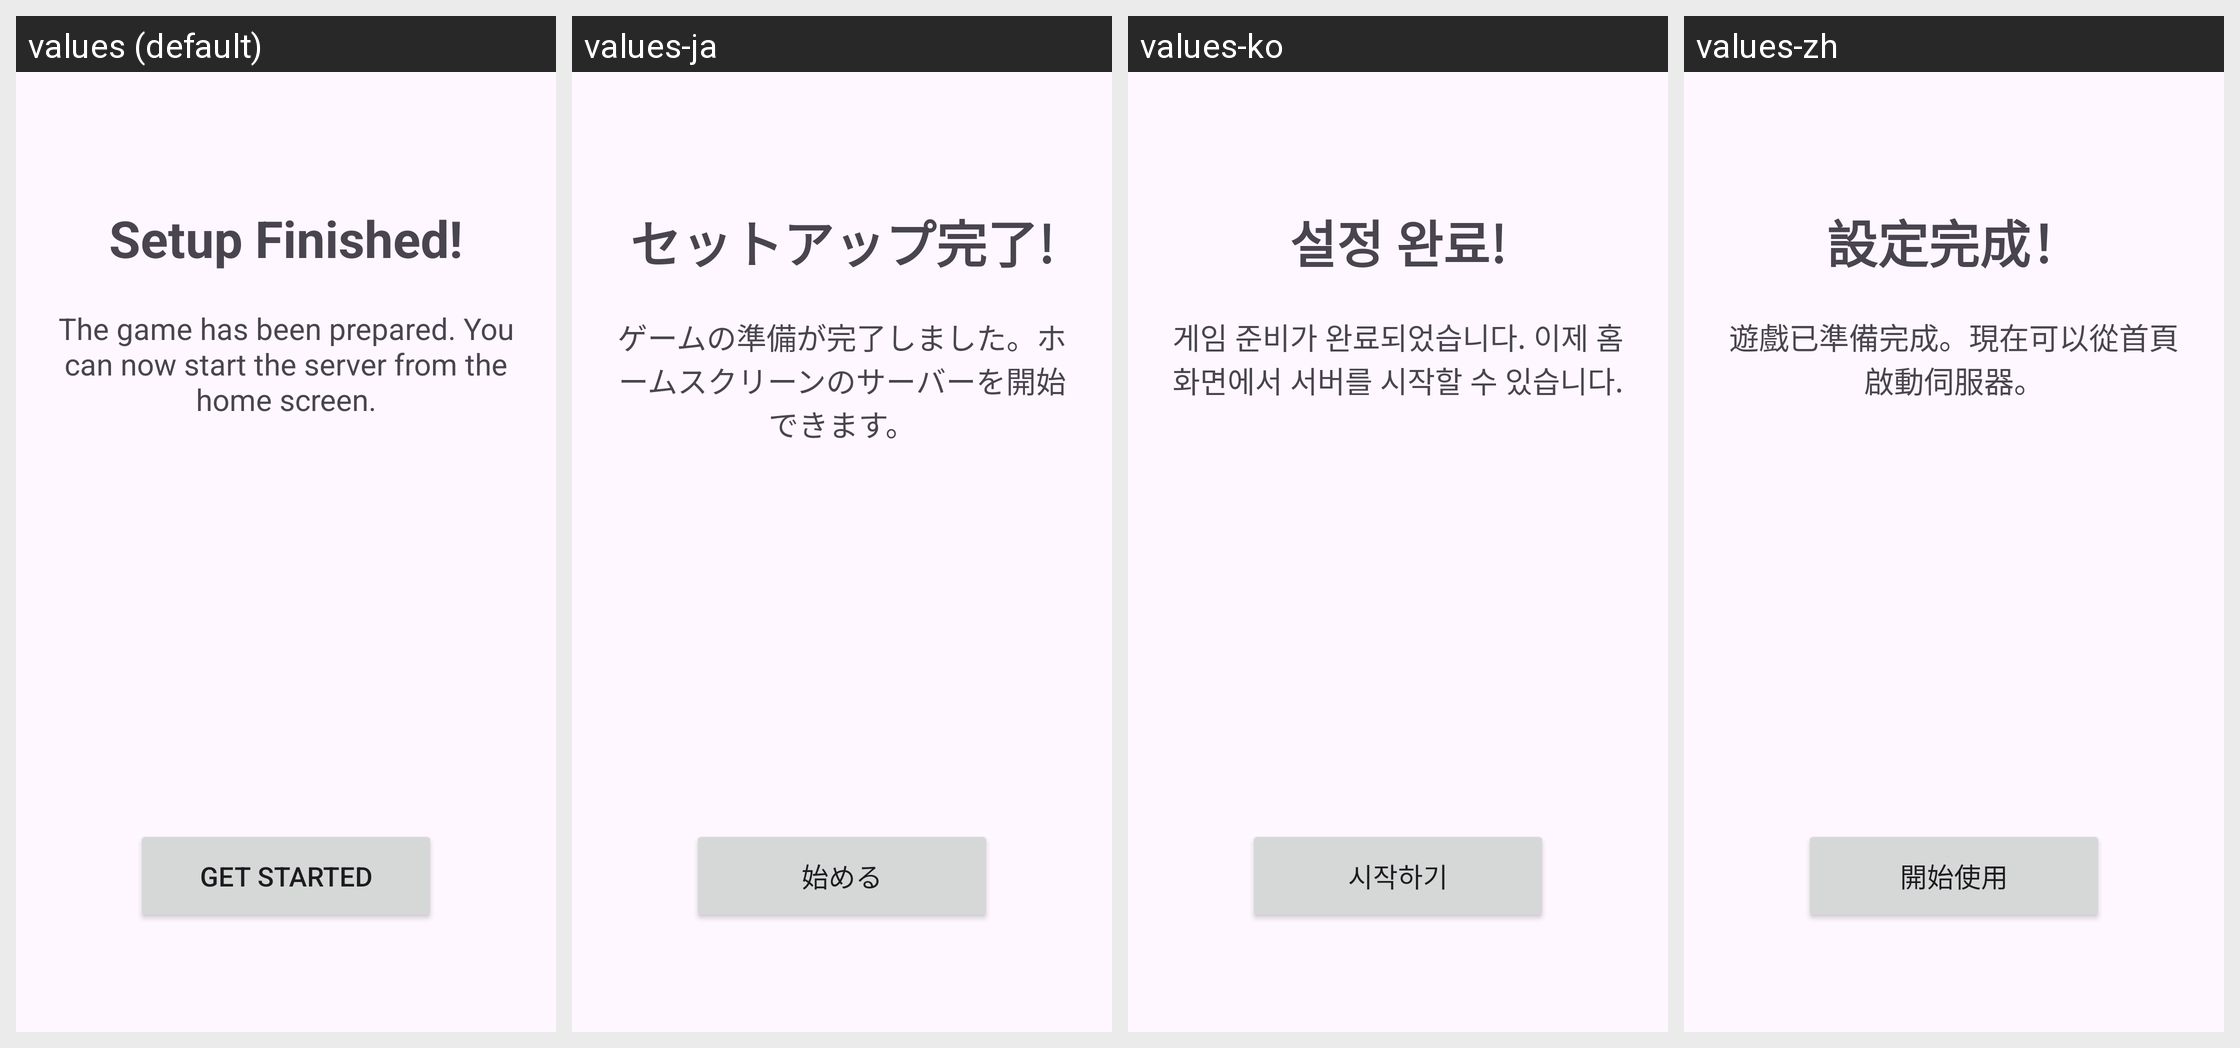

For this localized Android screen grid, give each drawn string resource with its value in every locale shown.
Android screen res/layout/setup_done.xml rendered under 4 locales, left to right: values (default), values-ja, values-ko, values-zh. Device: Nexus 5 (rendered at 1080×1920; each locale shown at half size, 540×960, under a caption strip naming it); theme Theme.AndroidEw.
Other locales in the repository, not shown: values-zh-rTW.
Strings drawn on this screen, with the default value and each locale's value (text and hints the layout hard-codes, and strings that could not be matched under every locale, appear in the picture but are not listed):

setup_completed
  values: Setup Finished!
  values-ja: セットアップ完了!
  values-ko: 설정 완료!
  values-zh: 設定完成！

setup_completed_desc
  values: The game has been prepared. You can now start the server from the home screen.
  values-ja: ゲームの準備が完了しました。ホームスクリーンのサーバーを開始できます。
  values-ko: 게임 준비가 완료되었습니다. 이제 홈 화면에서 서버를 시작할 수 있습니다.
  values-zh: 遊戲已準備完成。現在可以從首頁啟動伺服器。

get_started
  values: Get Started
  values-ja: 始める
  values-ko: 시작하기
  values-zh: 開始使用
